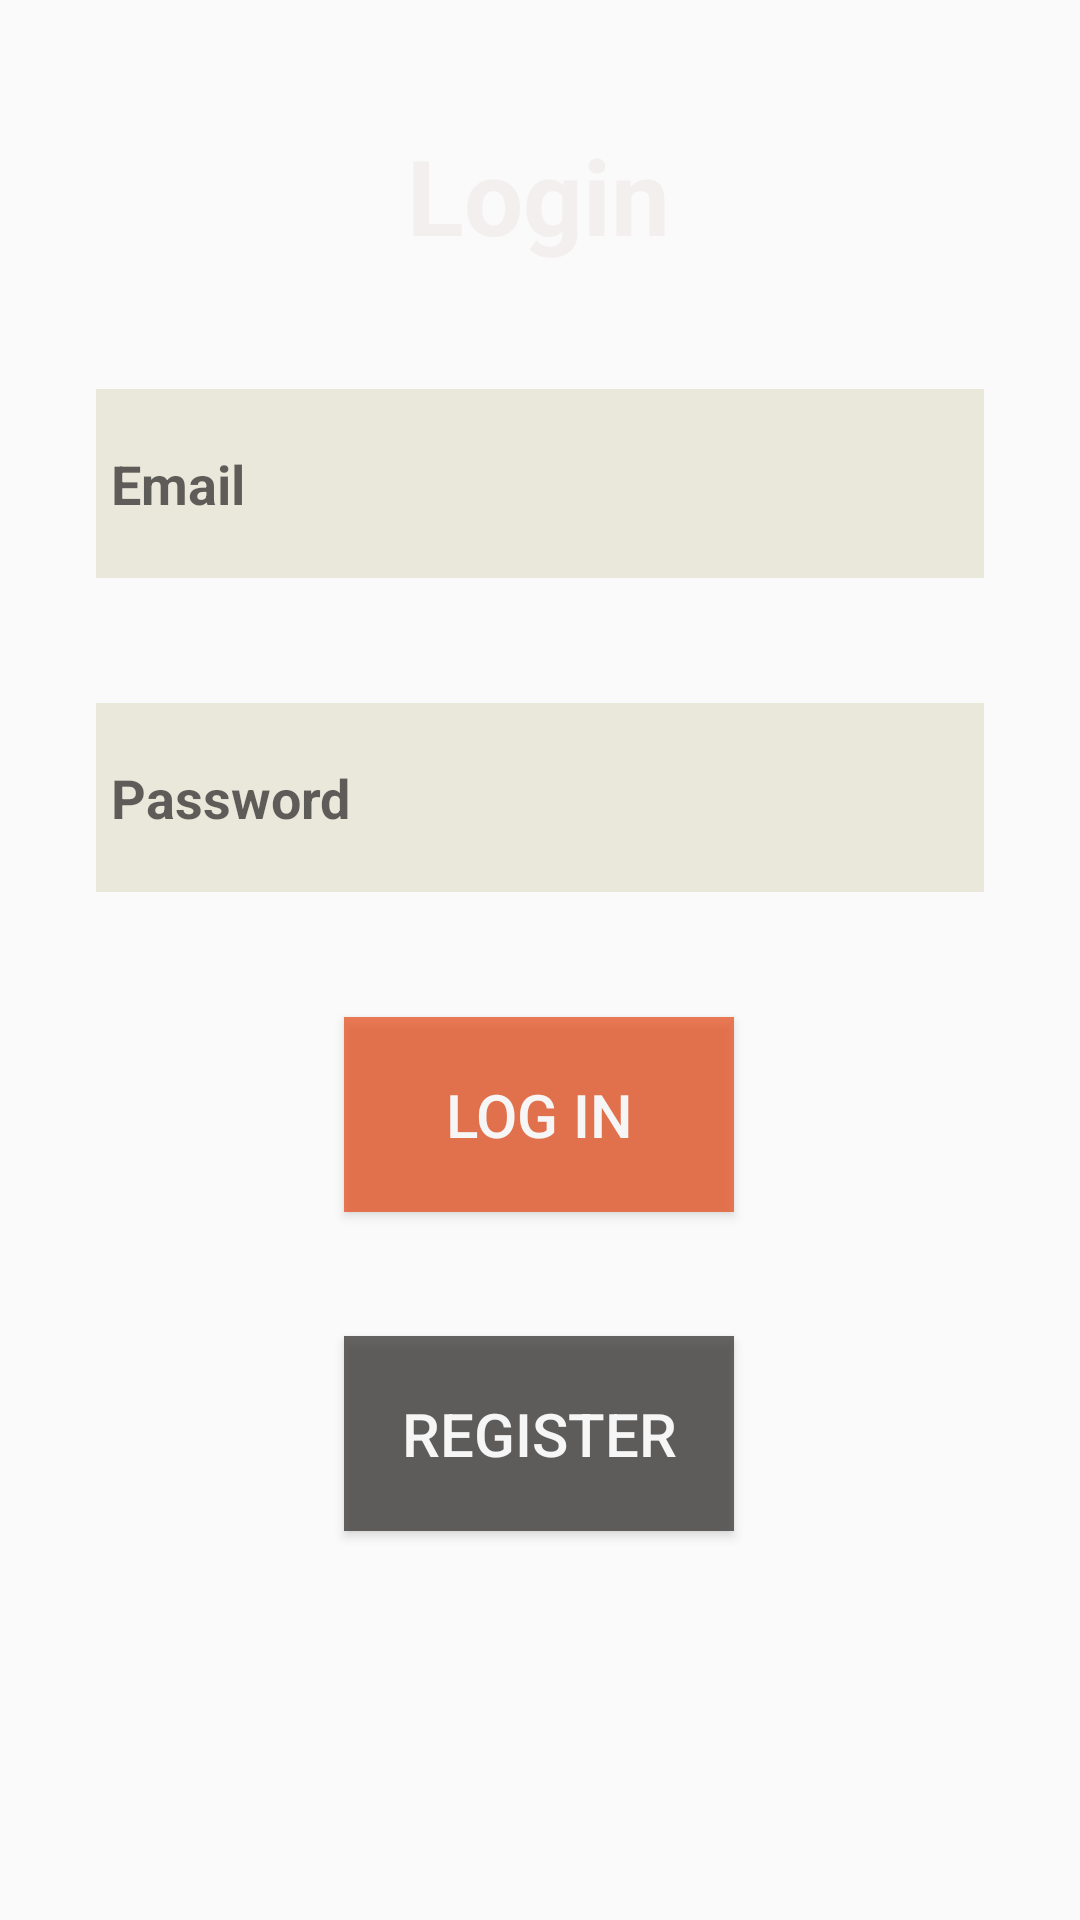

Produce the Android XML layout that renders to this screen, including the resource entries it uses.
<!-- AndroidManifest.xml: application theme TodoAppTheme -->
<!-- res/layout/activity_login.xml -->
<?xml version="1.0" encoding="utf-8"?>
<androidx.constraintlayout.widget.ConstraintLayout xmlns:android="http://schemas.android.com/apk/res/android"
    xmlns:app="http://schemas.android.com/apk/res-auto"
    xmlns:tools="http://schemas.android.com/tools"
    android:id="@+id/login_act"
    android:layout_width="match_parent"
    android:layout_height="match_parent"
    android:background="@drawable/loginreg"
    tools:context=".tasks.ActivityLogin">

    <TextView
        android:id="@+id/textView2"
        android:layout_width="wrap_content"
        android:layout_height="wrap_content"
        android:text="Login"
        android:textColor="@color/grey"
        android:textSize="35dp"
        android:textStyle="bold"
        app:layout_constraintBottom_toTopOf="@+id/user_email"
        app:layout_constraintEnd_toEndOf="parent"
        app:layout_constraintHorizontal_bias="0.498"
        app:layout_constraintStart_toStartOf="parent"
        app:layout_constraintTop_toTopOf="parent"
        app:layout_constraintVertical_chainStyle="spread" />

    <EditText
        android:id="@+id/user_Password"
        android:layout_width="0dp"
        android:layout_height="63dp"
        android:layout_marginStart="32dp"
        android:layout_marginLeft="32dp"
        android:layout_marginEnd="32dp"
        android:layout_marginRight="32dp"
        android:background="@color/bblla"
        android:hint="Password"
        android:inputType="textPassword"
        android:paddingLeft="5dp"
        android:paddingRight="5dp"
        android:textColor="@color/colorPrimary"
        android:textStyle="bold"
        app:layout_constraintBottom_toTopOf="@+id/SignIn"
        app:layout_constraintEnd_toEndOf="parent"
        app:layout_constraintHorizontal_bias="0.0"
        app:layout_constraintStart_toStartOf="parent"
        app:layout_constraintTop_toBottomOf="@+id/user_email" />

    <Button
        android:id="@+id/SignIn"
        android:layout_width="130dp"
        android:layout_height="65dp"
        android:background="@color/darkOrange"
        android:onClick="login"
        android:text="Log In"
        android:textColor="@color/button_text"
        android:textSize="20dp"
        app:layout_constraintBottom_toTopOf="@+id/Register"
        app:layout_constraintEnd_toEndOf="parent"
        app:layout_constraintHorizontal_bias="0.498"
        app:layout_constraintStart_toStartOf="parent"
        app:layout_constraintTop_toBottomOf="@+id/user_Password" />

    <Button
        android:id="@+id/Register"
        android:layout_width="130dp"
        android:layout_height="65dp"
        android:layout_marginBottom="88dp"
        android:background="#C1393736"

        android:text="Register"
        android:textColor="@color/button_text"
        android:textSize="20dp"
        app:layout_constraintBottom_toBottomOf="parent"
        app:layout_constraintEnd_toEndOf="parent"
        app:layout_constraintHorizontal_bias="0.498"
        app:layout_constraintStart_toStartOf="parent"
        app:layout_constraintTop_toBottomOf="@+id/SignIn" />

    <EditText
        android:id="@+id/user_email"
        android:layout_width="0dp"
        android:layout_height="63dp"
        android:layout_marginStart="32dp"
        android:layout_marginLeft="32dp"
        android:layout_marginEnd="32dp"
        android:layout_marginRight="32dp"
        android:background="@color/Dwhite"
        android:hint="Email"
        android:inputType="text"
        android:paddingLeft="5dp"
        android:paddingRight="5dp"
        android:textColor="@color/colorPrimary"
        android:textStyle="bold"
        app:layout_constraintBottom_toTopOf="@+id/user_Password"
        app:layout_constraintEnd_toEndOf="parent"
        app:layout_constraintHorizontal_bias="0.0"
        app:layout_constraintStart_toStartOf="parent"
        app:layout_constraintTop_toBottomOf="@+id/textView2"
        tools:ignore="TextFields" />

</androidx.constraintlayout.widget.ConstraintLayout>
<!-- resources referenced by this layout -->
<resources>
  <color name="Dwhite">#D5E8E4D6</color>
  <color name="bblla">#D5E8E4D6</color>
  <color name="button_text">#F6F6F6</color>
  <color name="colorPrimary">#3C3F41</color>
  <color name="darkOrange">#B5E84916</color>
  <color name="grey">#F3EFEF</color>
  <style name="TodoAppTheme" parent="Theme.AppCompat.Light.DarkActionBar">
          
          <item name="colorPrimary">#020BAC</item>
          <item name="colorPrimaryDark">#050FC5</item>
          <item name="colorAccent">#346191</item>
      </style>
</resources>
